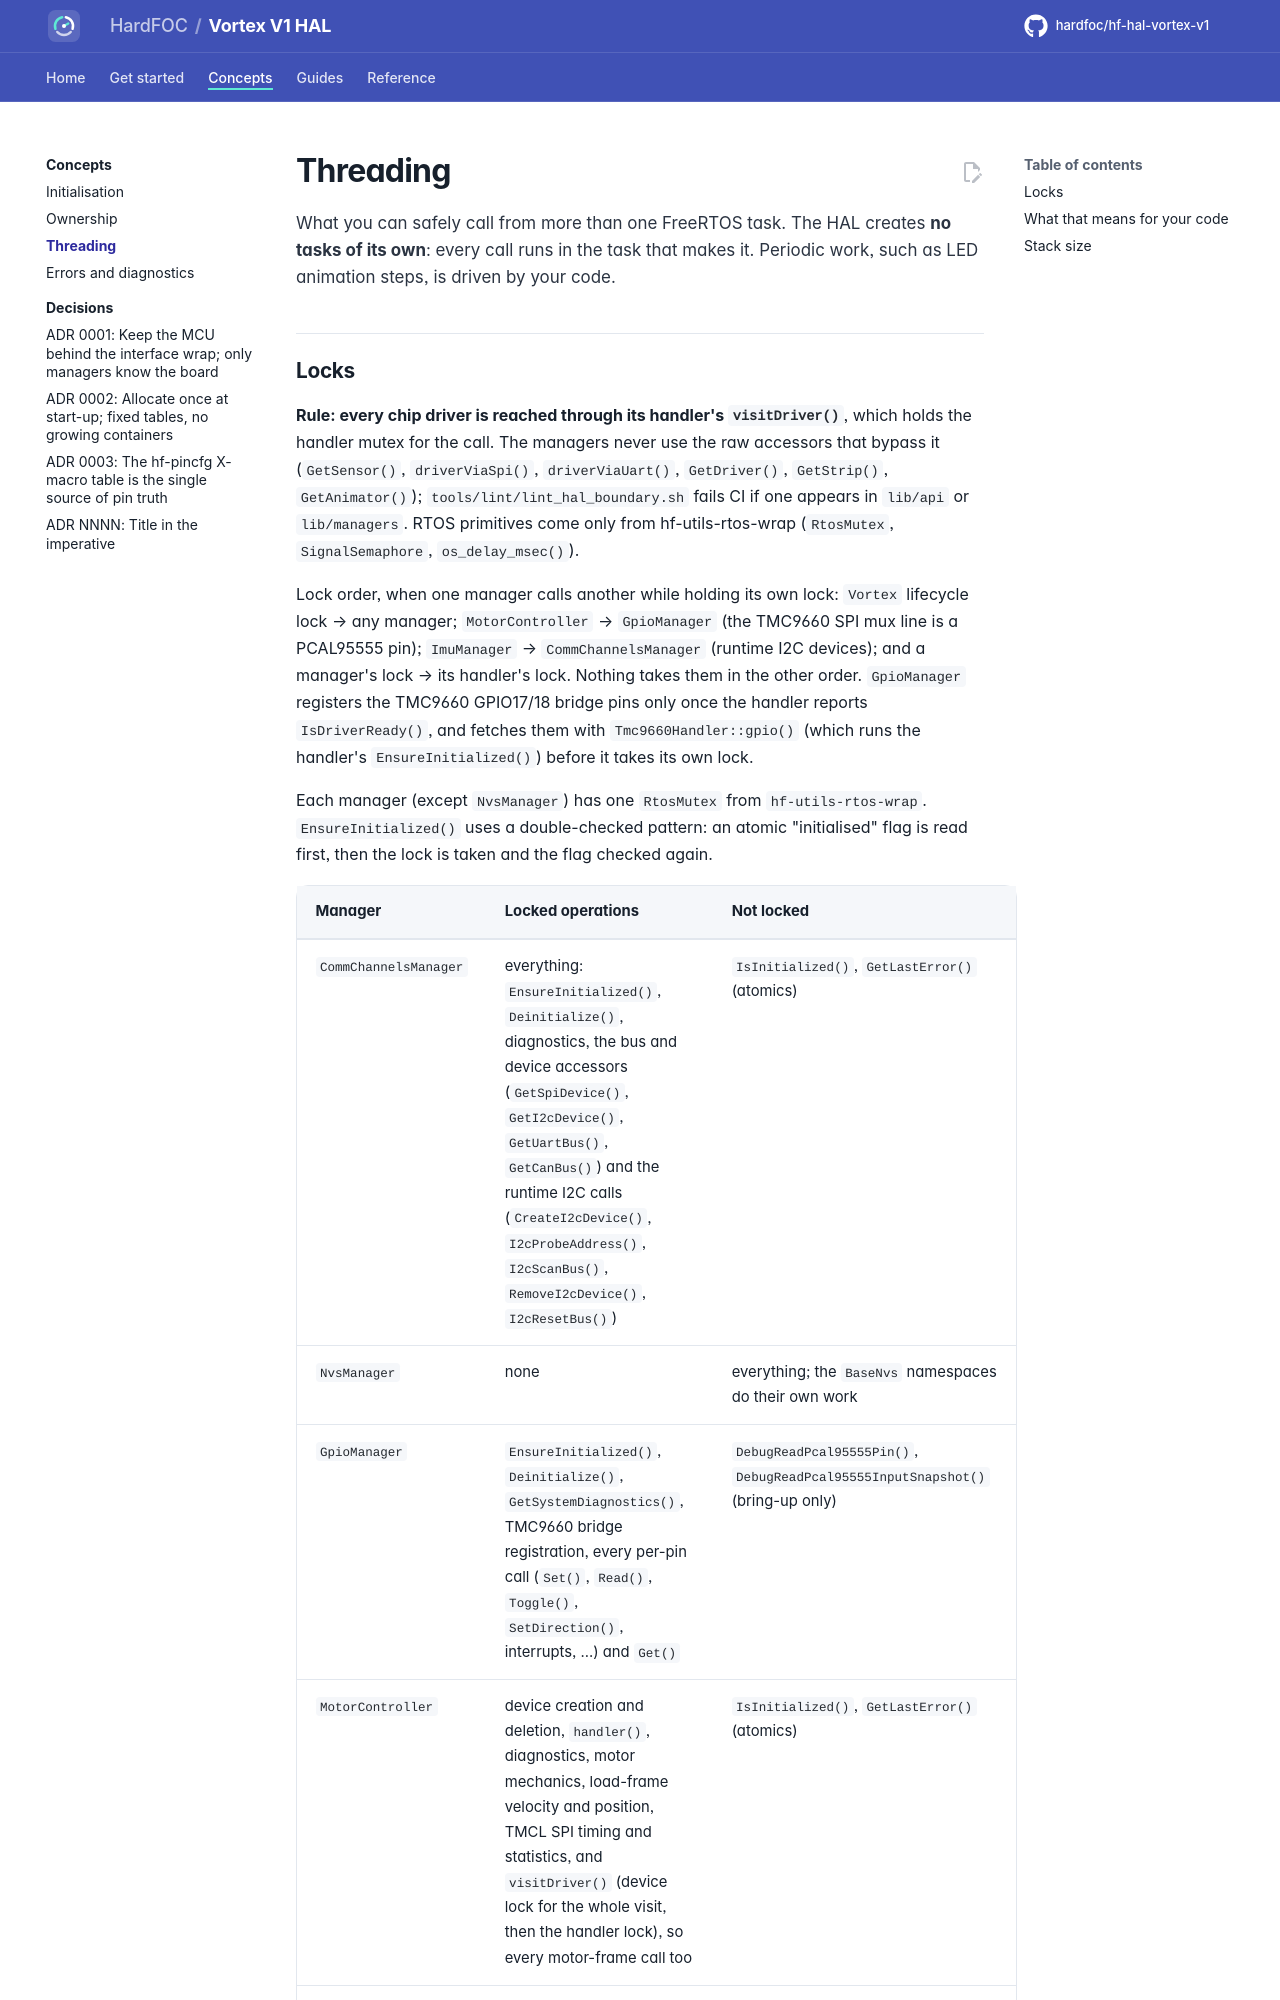

repository: hardfoc/hf-hal-vortex-v1 · page: dev/architecture/threading/index.html · generator: mkdocs

# Threading

What you can safely call from more than one FreeRTOS task. The HAL creates **no tasks of its own**: every call runs
in the task that makes it. Periodic work, such as LED animation steps, is driven by your code.
